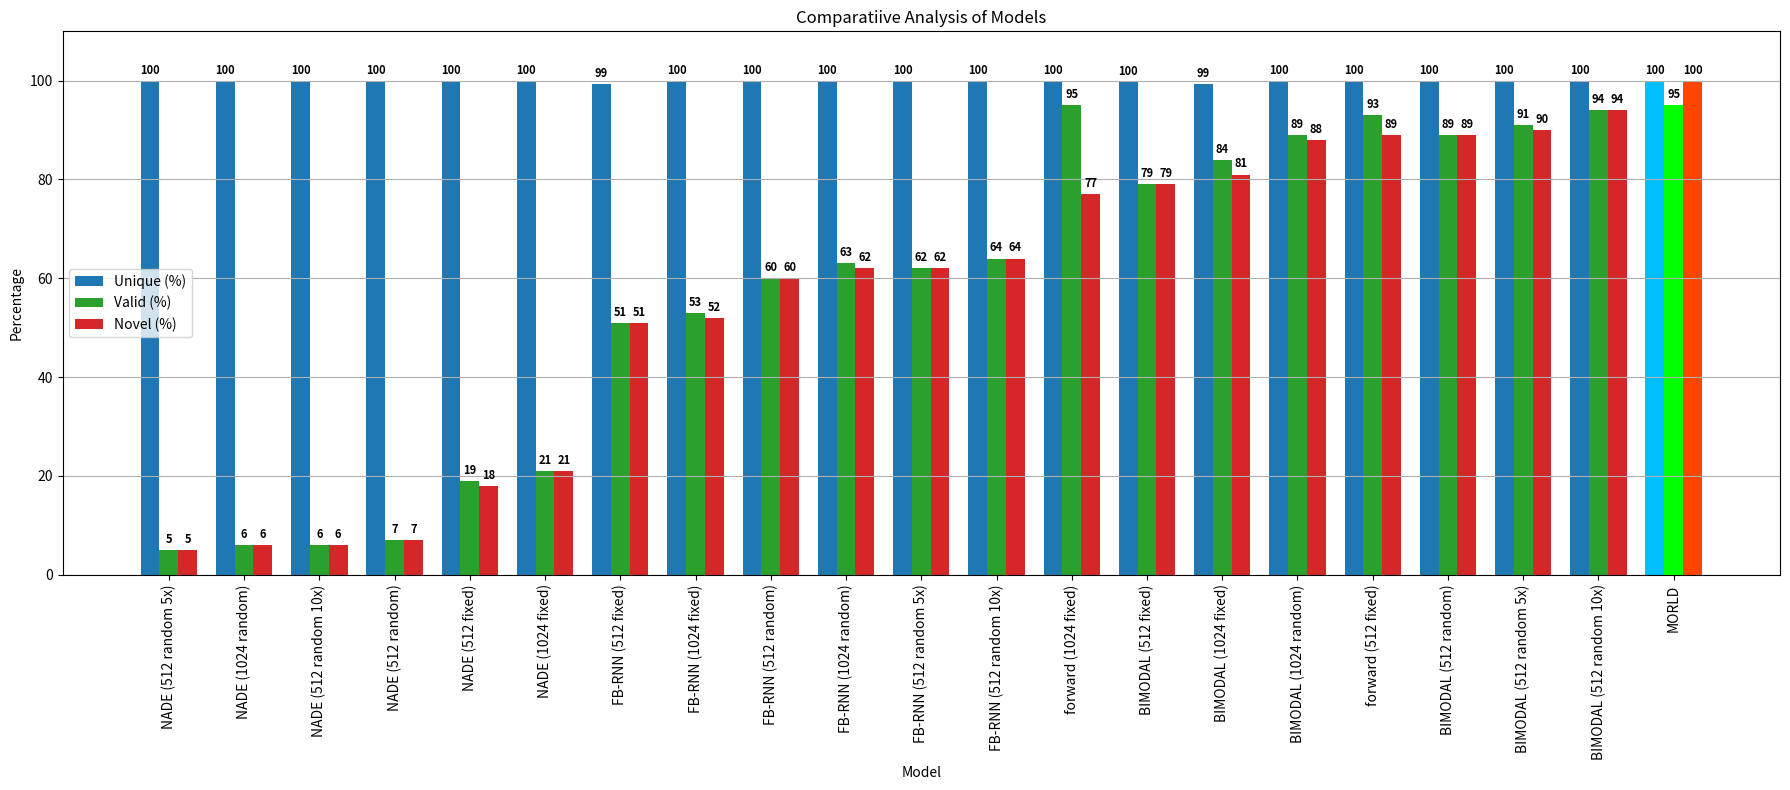

Write the Python code that produced this figure.
import matplotlib.pyplot as plt
import numpy as np

# Data extracted
models = [
    'forward (512 fixed)', 'BIMODAL (512 fixed)', 'FB-RNN (512 fixed)', 'NADE (512 fixed)',
    'BIMODAL (512 random)', 'FB-RNN (512 random)', 'NADE (512 random)',
    'forward (1024 fixed)', 'BIMODAL (1024 fixed)', 'FB-RNN (1024 fixed)', 'NADE (1024 fixed)',
    'BIMODAL (1024 random)', 'FB-RNN (1024 random)', 'NADE (1024 random)',
    'BIMODAL (512 random 5x)', 'BIMODAL (512 random 10x)', 'FB-RNN (512 random 5x)', 'FB-RNN (512 random 10x)',
    'NADE (512 random 5x)', 'NADE (512 random 10x)', 'MORLD'
]

unique = [100, 99.8, 99.4, 100, 100, 100, 100, 100, 99.4, 100, 100, 100, 100, 100, 100, 100, 100, 100, 100, 100, 100]
valid  = [93, 79, 51, 19, 89, 60, 7, 95, 84, 53, 21, 89, 63, 6, 91, 94, 62, 64, 5, 6, 95]
novel  = [89, 79, 51, 18, 89, 60, 7, 77, 81, 52, 21, 88, 62, 6, 90, 94, 62, 64, 5, 6, 100]

# Combine everything and sort based on 'novel'
combined = list(zip(models, unique, valid, novel))
combined.sort(key=lambda x: x[3])  # Sort by the novel value (index 3)

# Unpack the sorted data
models_sorted, unique_sorted, valid_sorted, novel_sorted = zip(*combined)

# Set position of bar on X axis
x = np.arange(len(models_sorted))
width = 0.25  # width of the bars

# Create the figure and axis
fig, ax = plt.subplots(figsize=(18, 8))

# Default bar colors
default_unique_color = 'tab:blue'
default_valid_color = 'tab:green'
default_novel_color = 'tab:red'

# Special bright colors for MORLD
morld_unique_color = 'deepskyblue'
morld_valid_color = 'lime'
morld_novel_color = 'orangered'

# Create color lists for each bar group
unique_colors = [morld_unique_color if model == 'MORLD' else default_unique_color for model in models_sorted]
valid_colors  = [morld_valid_color if model == 'MORLD' else default_valid_color for model in models_sorted]
novel_colors  = [morld_novel_color if model == 'MORLD' else default_novel_color for model in models_sorted]

# Make the bars with the appropriate colors
rects1 = ax.bar(x - width, unique_sorted, width, label='Unique (%)', color=unique_colors)
rects2 = ax.bar(x, valid_sorted, width, label='Valid (%)', color=valid_colors)
rects3 = ax.bar(x + width, novel_sorted, width, label='Novel (%)', color=novel_colors)

# Function to add value labels on top of bars
def add_labels(rects):
    for rect in rects:
        height = rect.get_height()
        ax.annotate(f'{height:.0f}',
                    xy=(rect.get_x() + rect.get_width() / 2, height),
                    xytext=(0, 3),  # 3 points vertical offset
                    textcoords="offset points",
                    ha='center', va='bottom', fontsize=8, fontweight='bold')

# Add labels to all groups
add_labels(rects1)
add_labels(rects2)
add_labels(rects3)

# Add labels, title, and legend
ax.set_xlabel('Model')
ax.set_ylabel('Percentage')
ax.set_title('Comparatiive Analysis of Models')
ax.set_xticks(x)
ax.set_xticklabels(models_sorted, rotation=90)
ax.legend()

# Set y-axis limit
ax.set_ylim(0, 110)

# Add grid for better readability
ax.yaxis.grid(True)

plt.tight_layout()
plt.savefig('model_comparison.png', dpi=300)
plt.show()
